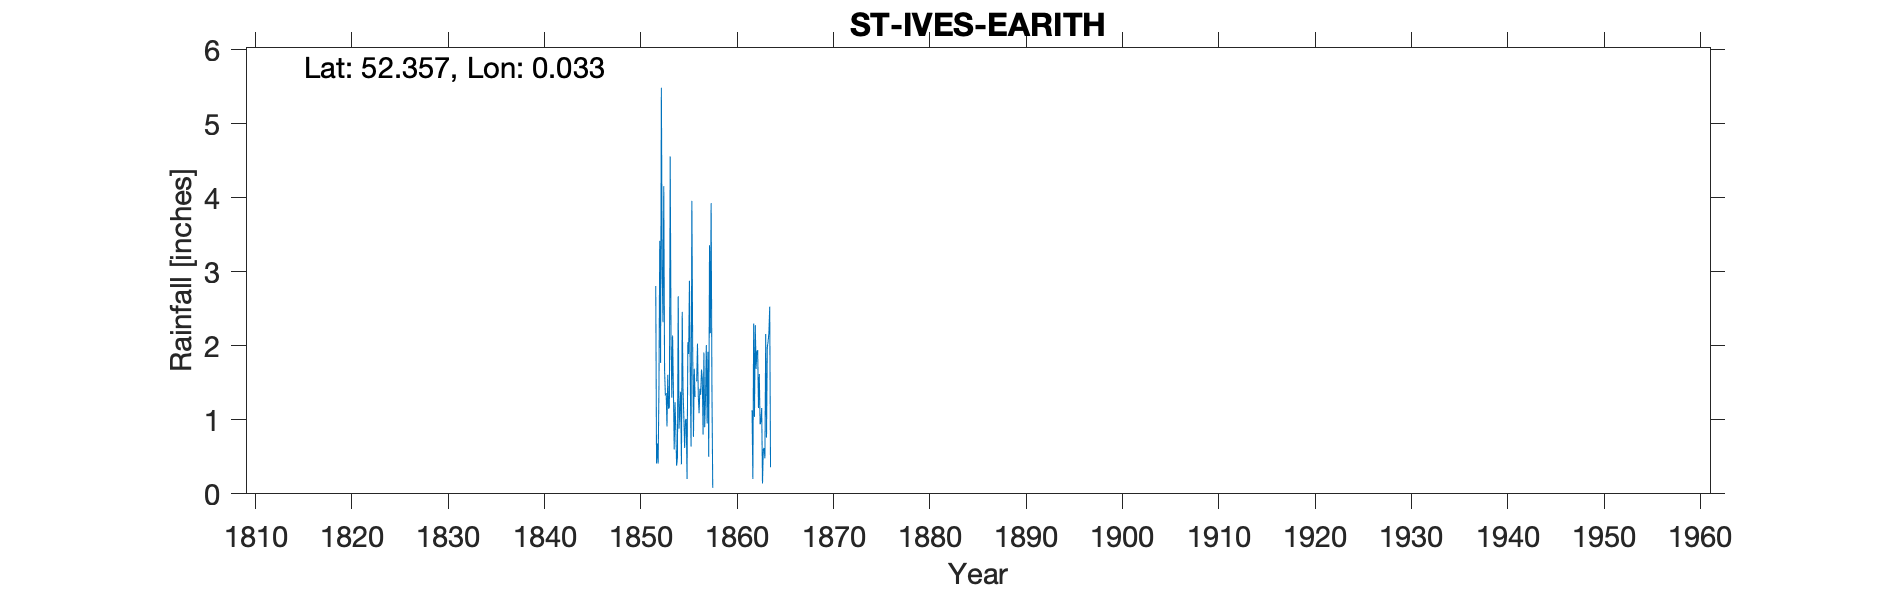

The table this chart was drawn from, first rows:
ST IVES EARITH, , , , , , , , , , , , , , , , , , , , , , , 
Grid ref, TL385751, Long, 0.0328, Lat, 52.36, Elevation, 18, ft, , , , , , , , , , , , , , , 
Station no, RR244, , , , , , , , , , , , , , , , , , , , , , 
, 1840, 1841, 1842, 1843, 1844, 1845, 1846, 1847, 1848, 1849, 1850, 1851, 1852, 1853, 1854, 1855, 1856, 1857, 1858, 1859, 1860, 1861, 1862
January, , , , , , , , , , , , , 2.81, 1.33, 1.24, 0.62, 1.69, 1.91, , , , , 1.13
February, , , , , , , , , , , , , 0.41, 1.36, 0.88, 1, 1.31, 0.9, , , , , 0.2
March, , , , , , , , , , , , , 0.68, 0.91, 0.38, 1.01, , 1.29, , , , , 2.3
April, , , , , , , , , , , , , 0.41, 1.61, 0.48, 0.2, 1.52, 2.01, , , , , 1.04
May, , , , , , , , , , , , , 1.45, 1.15, 2.67, 2.05, 2.03, 0.95, , , , , 2.28
June, , , , , , , , , , , , , 3.42, 1.17, 0.88, 1.89, 1.33, 1.92, , , , , 1.69
July, , , , , , , , , , , , , 1.77, 4.56, 1.13, 2.88, 1.09, 0.5, , , , , 1.93
August, , , , , , , , , , , , , 5.49, 2.18, 1.38, 1.56, 1.42, 3.36, , , , , 1.94
September, , , , , , , , , , , , , 3.06, 1.3, 0.4, 0.64, 1.34, 2.17, , , , , 1.16
October, , , , , , , , , , , , , 2.32, 2.14, 2.46, 3.96, 1.68, 3.93, , , , , 1.62
November, , , , , , , , , , , , , 4.16, 1.41, 1.42, 1.98, 1.56, 1.43, , , , , 0.94
December, , , , , , , , , , , , , 1.67, 0.6, 1.03, 0.77, 0.8, 0.08, , , , , 0.98
Total, , , , , , , , , , 18.93, 14.53, 17.66, 27.65, 19.72, 14.35, 18.56, 15.77, 20.45, , , , , 17.21
IDR 1851 total reinstated, , , , , , , , , , , , , , , , , , , , , , , 
IDR1852 Jan, , , , , , , , , , , , , , , , , , , , , , , 
IDR 1857 Dec, , , , , , , , , , , , , , , , , , , , , , , 
Note GR centred on famrland just north o…, , , , , , , , , , , , , , , , , , , , , , , 
